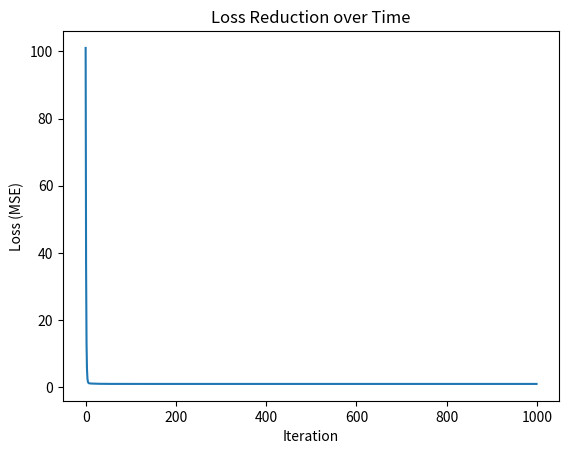
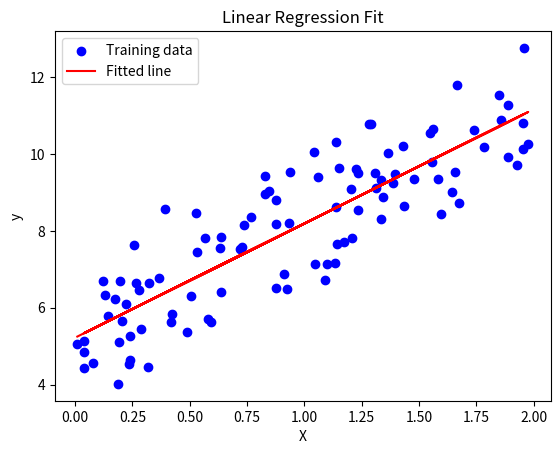

These charts were generated, in order, by the following Python code:
import numpy as np
import matplotlib.pyplot as plt

# 1. Generate some synthetic data
np.random.seed(0)
n_samples = 100
X = 2 * np.random.rand(n_samples, 1)  # Random numbers between 0 and 2
true_slope = 3
true_intercept = 5
noise = np.random.randn(n_samples, 1)  # Gaussian noise

y = true_slope * X + true_intercept + noise

# 2. Add bias term (column of ones) to X
X_b = np.hstack([np.ones((n_samples, 1)), X])  # shape (100, 2)

# 3. Initialize parameters (weights) randomly
theta = np.random.randn(2, 1)  # 2 parameters: intercept and slope

# 4. Set hyperparameters
learning_rate = 0.1
n_iterations = 1000

# 5. Train using Gradient Descent
loss_history = []

for iteration in range(n_iterations):
    y_pred = X_b @ theta                # Predict
    error = y_pred - y                   # Error
    loss = (1/n_samples) * np.sum(error ** 2)  # MSE loss
    gradients = (2/n_samples) * X_b.T @ error  # Gradients
    theta = theta - learning_rate * gradients  # Update rule
    
    loss_history.append(loss)

print("Learned parameters (theta):")
print(theta)

# 6. Plot Loss Curve
plt.plot(loss_history)
plt.xlabel('Iteration')
plt.ylabel('Loss (MSE)')
plt.title('Loss Reduction over Time')
plt.show()

# 7. Plot the data and the fitted line
plt.scatter(X, y, color='blue', label='Training data')
plt.plot(X, X_b @ theta, color='red', label='Fitted line')
plt.xlabel('X')
plt.ylabel('y')
plt.legend()
plt.title('Linear Regression Fit')
plt.show()
